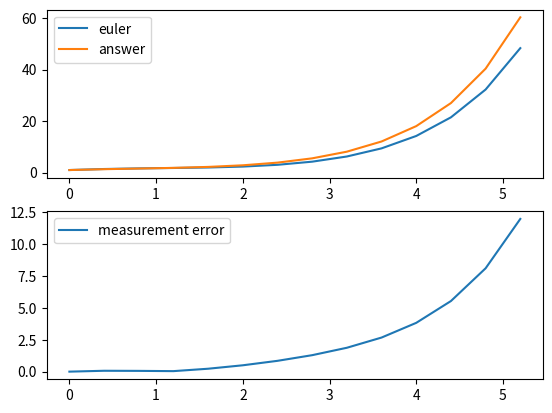

Here is the Python script that generated this plot:
# -*- coding: utf-8 -*-
"""
Created on Tue Oct  4 09:06:33 2022
"""
import sympy as sp
from matplotlib import pyplot as plt
import numpy as np
import math

y=[1.0]
x=[0]
temp_z=1
x_min=0
x_max=5
N=10
i=0
h=0.4
a=sp.Symbol('a',real=True)
b=sp.Symbol('b',real=True)
c=sp.Symbol('c',real=True)
ddf=(sp.exp(a))-b-c
f=(2/3)*sp.exp(-a/2)*(sp.cos(sp.sqrt(3)*a/2)+sp.sqrt(3)*sp.sin(sp.sqrt(3)*a/2))+sp.exp(a)/3 #解析解

while x[i]<x_max:
    y.append(y[i]+h*temp_z)
    temp_z=float(temp_z+h*ddf.subs([(a,x[i]),(b,y[i]),(c,temp_z)]))
    x.append(round(x[i]+h,1))
    i+=1

fig = plt.figure()
ax = fig.add_subplot(2,1,1)
ax.plot(x,y,label="euler")
y_=[f.subs(a,i) for i in x]
ax.plot(x,y_,label="answer")
gosalist=[abs(i-j) for i,j in zip(y,y_)]
ax2 = fig.add_subplot(2,1,2)
ax2.plot(x,gosalist,label="measurement error")
ax2.legend()
ax.legend()
